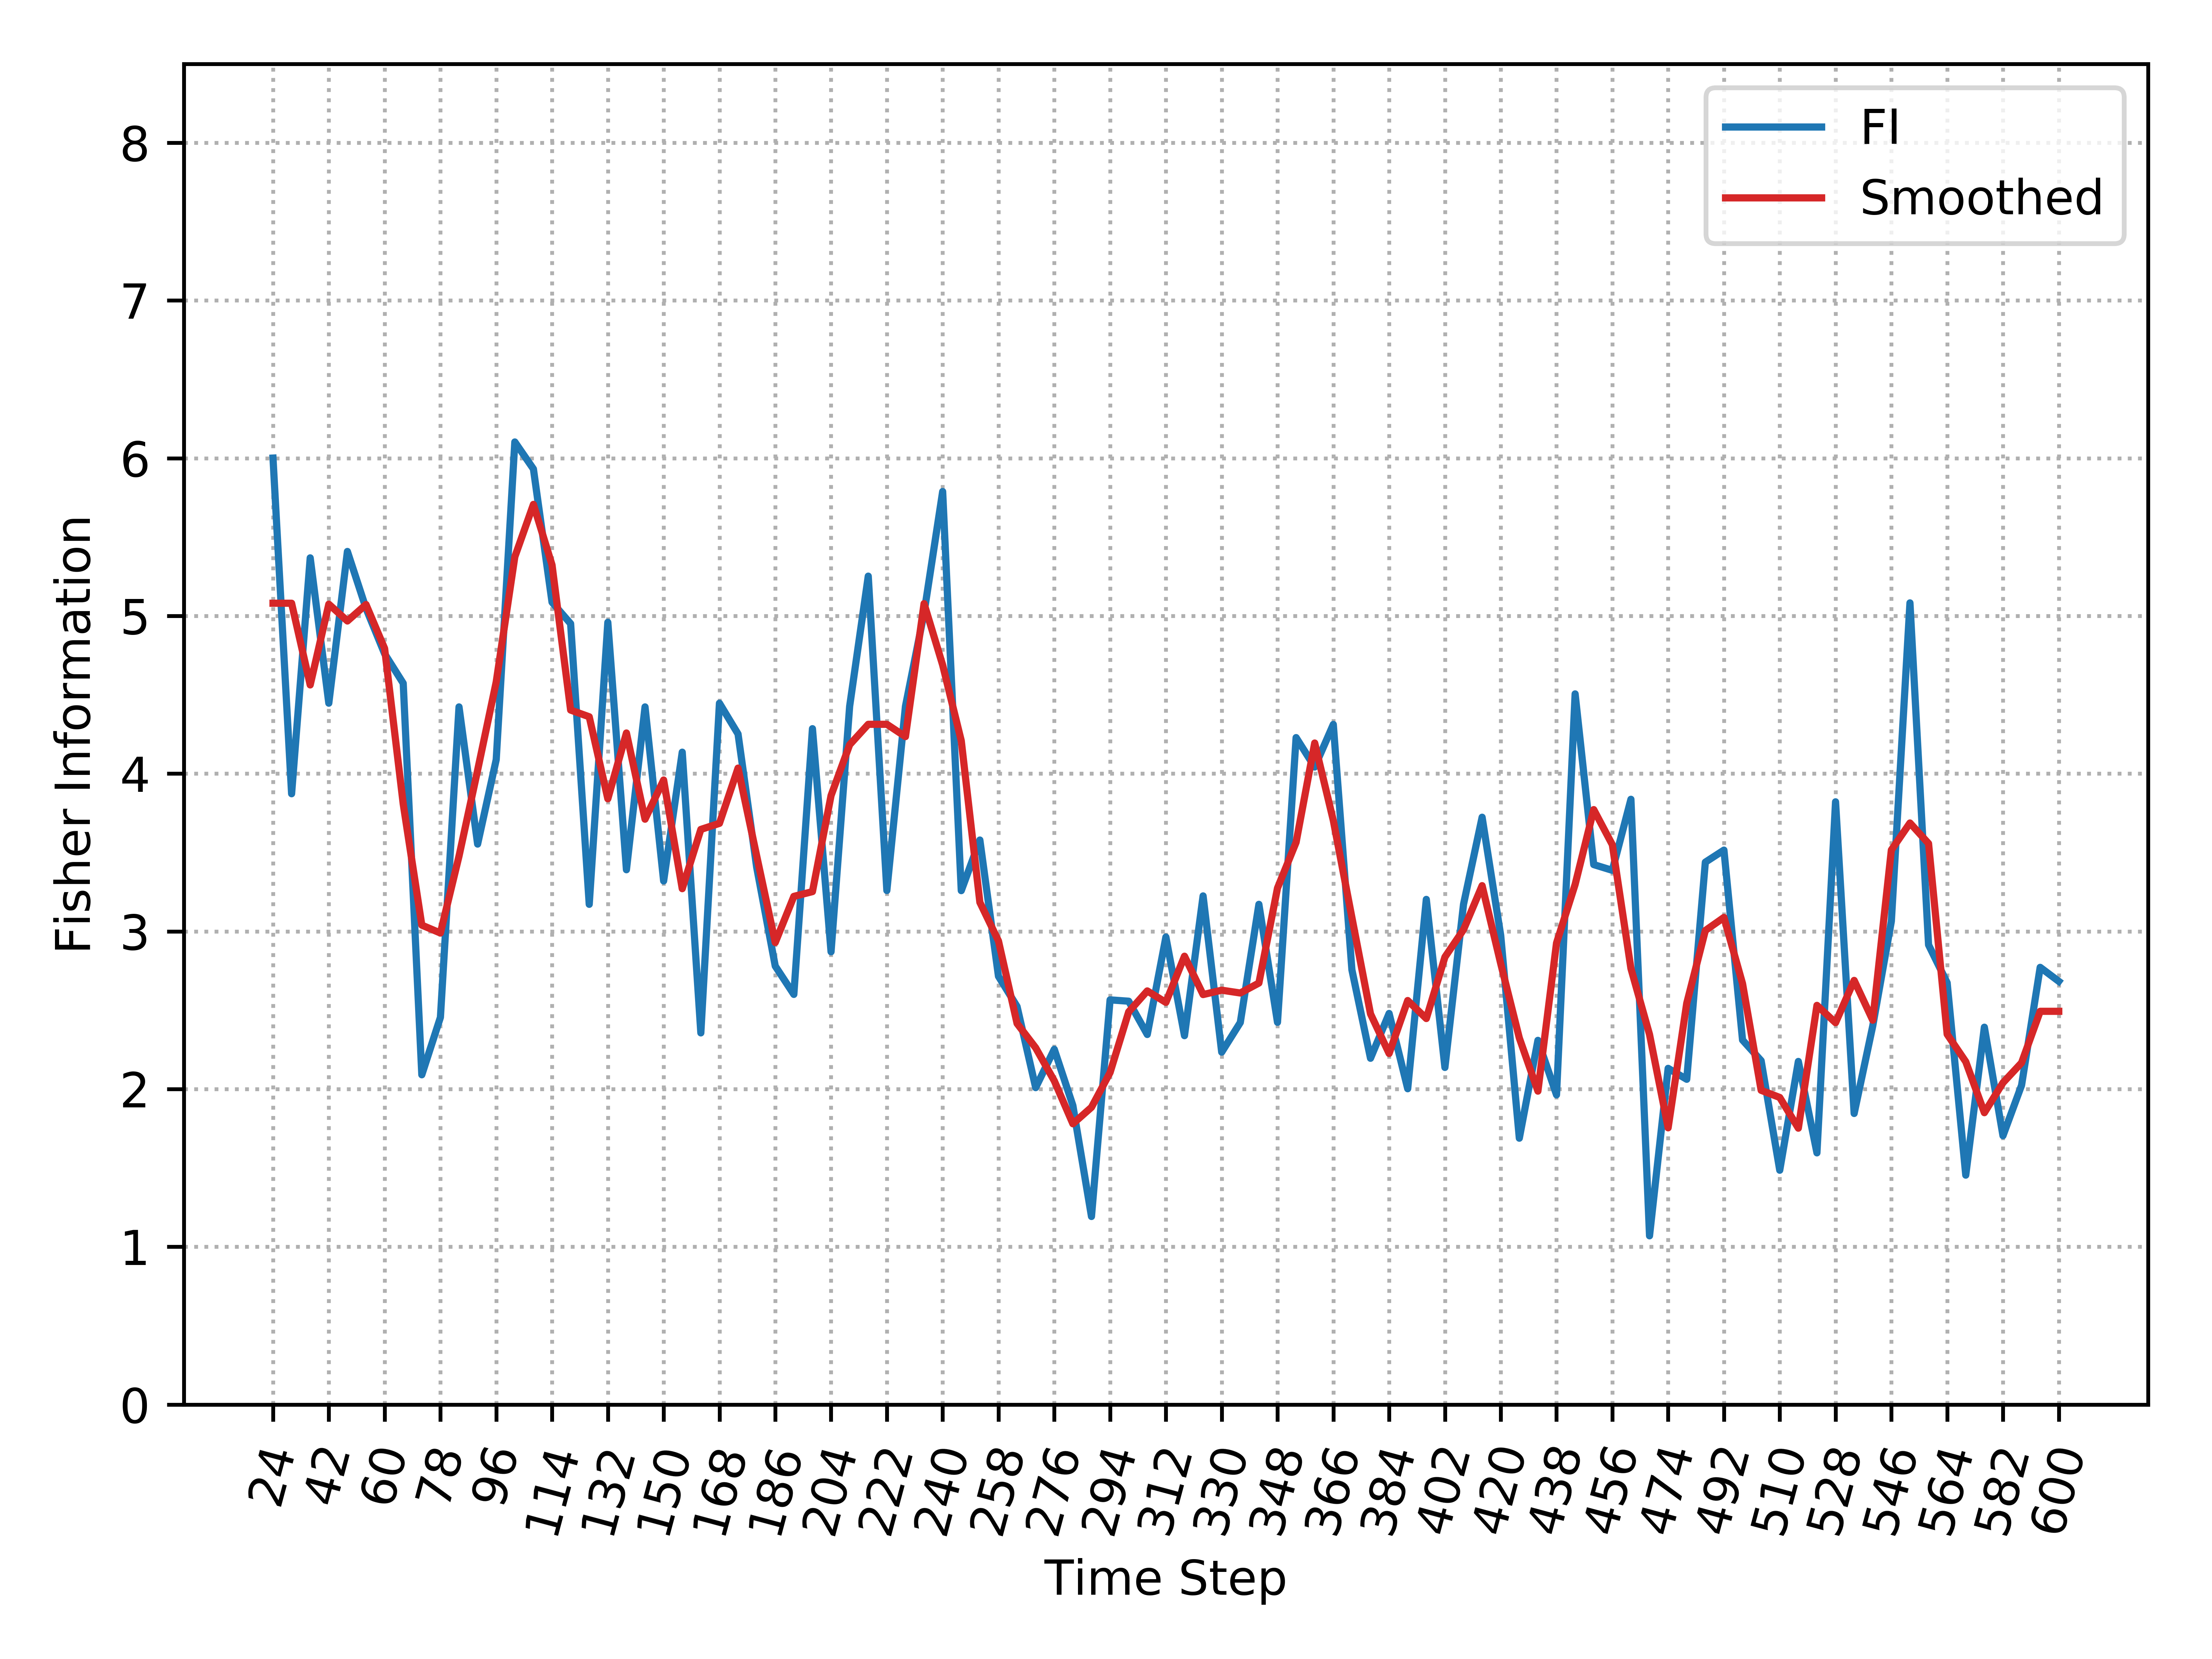

The table this chart was drawn from, first rows:
, Time_Step, FI, Smooth_FI
0, 24, 6.001, 5.081
1, 30, 3.873, 5.081
2, 36, 5.368, 4.563
3, 42, 4.447, 5.075
4, 48, 5.409, 4.968
5, 54, 5.048, 5.073
6, 60, 4.76, 4.794
7, 66, 4.573, 3.808
8, 72, 2.091, 3.04
9, 78, 2.455, 2.99
10, 84, 4.423, 3.477
11, 90, 3.554, 4.022
12, 96, 4.089, 4.582
13, 102, 6.103, 5.375
14, 108, 5.932, 5.707
15, 114, 5.087, 5.323
16, 120, 4.951, 4.403
17, 126, 3.172, 4.361
18, 132, 4.96, 3.841
19, 138, 3.391, 4.258
20, 144, 4.423, 3.711
21, 150, 3.32, 3.96
22, 156, 4.136, 3.271
23, 162, 2.356, 3.647
24, 168, 4.447, 3.685
25, 174, 4.252, 4.035
26, 180, 3.408, 3.48
27, 186, 2.78, 2.929
28, 192, 2.6, 3.222
29, 198, 4.285, 3.252
30, 204, 2.871, 3.861
31, 210, 4.427, 4.184
32, 216, 5.252, 4.313
33, 222, 3.259, 4.313
34, 228, 4.427, 4.235
35, 234, 5.019, 5.078
36, 240, 5.789, 4.689
37, 246, 3.258, 4.209
38, 252, 3.579, 3.184
39, 258, 2.715, 2.939
40, 264, 2.524, 2.416
41, 270, 2.009, 2.262
42, 276, 2.252, 2.053
43, 282, 1.896, 1.78
44, 288, 1.192, 1.885
45, 294, 2.566, 2.105
46, 300, 2.557, 2.49
47, 306, 2.346, 2.623
48, 312, 2.964, 2.55
49, 318, 2.339, 2.843
50, 324, 3.225, 2.599
51, 330, 2.234, 2.627
52, 336, 2.422, 2.609
53, 342, 3.172, 2.672
54, 348, 2.424, 3.275
55, 354, 4.229, 3.565
56, 360, 4.042, 4.194
57, 366, 4.312, 3.704
58, 372, 2.756, 3.088
59, 378, 2.195, 2.477
... 37 more rows
